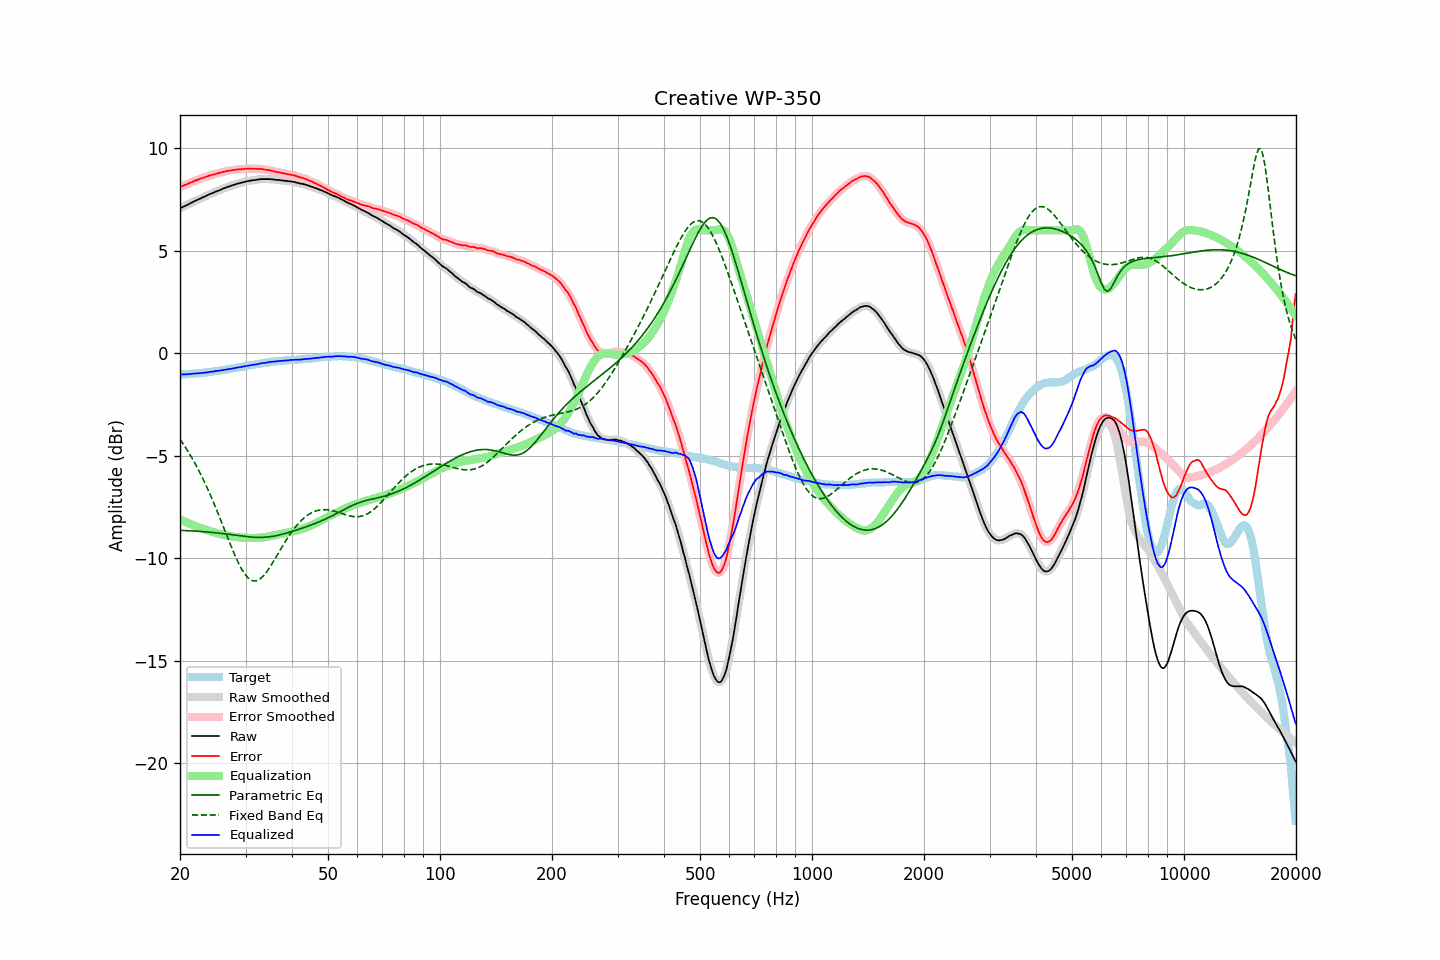

The data file committed next to this chart (first rows):
frequency, raw, error, smoothed, error_smoothed, equalization, parametric_eq, fixed_band_eq, equalized_raw, equalized_smoothed, target
20.00, 7.07, 8.11, 7.07, 8.12, -8.11, -8.64, -4.19, -1.04, -1.04, -1.04
20.20, 7.11, 8.15, 7.11, 8.15, -8.15, -8.64, -4.31, -1.03, -1.03, -1.04
20.40, 7.15, 8.18, 7.15, 8.18, -8.18, -8.64, -4.42, -1.03, -1.03, -1.03
20.61, 7.19, 8.21, 7.19, 8.21, -8.21, -8.65, -4.54, -1.02, -1.02, -1.02
20.81, 7.22, 8.24, 7.23, 8.24, -8.25, -8.65, -4.66, -1.02, -1.02, -1.02
21.02, 7.26, 8.27, 7.26, 8.28, -8.28, -8.65, -4.79, -1.02, -1.02, -1.01
21.23, 7.30, 8.31, 7.30, 8.31, -8.31, -8.66, -4.91, -1.01, -1.01, -1.01
21.44, 7.34, 8.34, 7.34, 8.34, -8.34, -8.66, -5.05, -1.00, -1.00, -1.00
21.66, 7.38, 8.37, 7.38, 8.38, -8.38, -8.67, -5.18, -0.99, -0.99, -0.99
21.87, 7.42, 8.42, 7.42, 8.41, -8.41, -8.67, -5.32, -0.99, -0.99, -0.99
22.09, 7.46, 8.45, 7.46, 8.44, -8.44, -8.68, -5.46, -0.98, -0.98, -0.98
22.31, 7.49, 8.47, 7.50, 8.47, -8.47, -8.68, -5.61, -0.98, -0.98, -0.97
22.54, 7.53, 8.51, 7.53, 8.50, -8.50, -8.69, -5.76, -0.97, -0.97, -0.97
22.76, 7.56, 8.53, 7.57, 8.53, -8.53, -8.69, -5.92, -0.97, -0.96, -0.96
22.99, 7.60, 8.56, 7.60, 8.56, -8.56, -8.70, -6.08, -0.96, -0.96, -0.95
23.22, 7.64, 8.59, 7.64, 8.58, -8.59, -8.70, -6.24, -0.94, -0.95, -0.94
23.45, 7.67, 8.61, 7.68, 8.61, -8.61, -8.71, -6.41, -0.94, -0.94, -0.93
23.69, 7.71, 8.64, 7.71, 8.64, -8.64, -8.72, -6.58, -0.92, -0.92, -0.93
23.92, 7.75, 8.67, 7.75, 8.67, -8.66, -8.72, -6.75, -0.91, -0.91, -0.92
24.16, 7.78, 8.69, 7.78, 8.69, -8.69, -8.73, -6.93, -0.90, -0.90, -0.91
24.40, 7.81, 8.71, 7.81, 8.71, -8.71, -8.74, -7.11, -0.89, -0.89, -0.90
24.65, 7.84, 8.72, 7.85, 8.73, -8.73, -8.75, -7.30, -0.89, -0.88, -0.88
24.89, 7.88, 8.75, 7.88, 8.75, -8.75, -8.75, -7.49, -0.87, -0.87, -0.87
25.14, 7.91, 8.77, 7.91, 8.77, -8.77, -8.76, -7.68, -0.86, -0.86, -0.86
25.39, 7.94, 8.79, 7.94, 8.79, -8.79, -8.77, -7.87, -0.85, -0.85, -0.85
25.65, 7.97, 8.81, 7.98, 8.81, -8.81, -8.78, -8.07, -0.84, -0.84, -0.84
25.91, 8.01, 8.83, 8.01, 8.83, -8.83, -8.79, -8.27, -0.82, -0.83, -0.82
26.16, 8.04, 8.85, 8.04, 8.86, -8.85, -8.80, -8.47, -0.81, -0.81, -0.81
26.43, 8.07, 8.87, 8.07, 8.88, -8.87, -8.81, -8.67, -0.80, -0.80, -0.80
26.69, 8.10, 8.90, 8.10, 8.89, -8.89, -8.82, -8.86, -0.79, -0.79, -0.79
26.96, 8.13, 8.91, 8.13, 8.91, -8.91, -8.83, -9.06, -0.77, -0.78, -0.77
27.23, 8.15, 8.92, 8.16, 8.92, -8.92, -8.84, -9.26, -0.77, -0.76, -0.76
27.50, 8.18, 8.93, 8.18, 8.93, -8.93, -8.85, -9.45, -0.75, -0.75, -0.75
27.77, 8.21, 8.95, 8.21, 8.94, -8.94, -8.86, -9.64, -0.73, -0.74, -0.74
28.05, 8.23, 8.95, 8.24, 8.96, -8.96, -8.87, -9.83, -0.72, -0.72, -0.72
28.33, 8.26, 8.97, 8.26, 8.97, -8.96, -8.88, -10.00, -0.70, -0.70, -0.71
28.62, 8.28, 8.97, 8.28, 8.97, -8.97, -8.89, -10.17, -0.69, -0.69, -0.69
28.90, 8.30, 8.98, 8.30, 8.98, -8.98, -8.90, -10.33, -0.68, -0.68, -0.68
29.19, 8.32, 8.98, 8.32, 8.99, -8.99, -8.91, -10.48, -0.67, -0.67, -0.66
29.48, 8.34, 9.00, 8.34, 8.99, -9.00, -8.92, -10.61, -0.65, -0.65, -0.65
29.78, 8.36, 9.00, 8.36, 9.00, -9.00, -8.93, -10.74, -0.64, -0.64, -0.63
30.08, 8.38, 9.01, 8.38, 9.01, -9.00, -8.94, -10.84, -0.62, -0.62, -0.62
30.38, 8.40, 9.01, 8.40, 9.01, -9.01, -8.95, -10.93, -0.60, -0.61, -0.61
30.68, 8.41, 9.01, 8.42, 9.01, -9.01, -8.96, -11.00, -0.60, -0.59, -0.60
30.99, 8.43, 9.01, 8.43, 9.01, -9.01, -8.96, -11.06, -0.58, -0.58, -0.58
31.30, 8.44, 9.01, 8.44, 9.01, -9.01, -8.97, -11.09, -0.57, -0.57, -0.57
31.61, 8.45, 9.00, 8.45, 9.01, -9.01, -8.98, -11.11, -0.56, -0.56, -0.55
31.93, 8.46, 9.01, 8.46, 9.00, -9.01, -8.98, -11.10, -0.54, -0.55, -0.54
32.24, 8.47, 9.00, 8.47, 9.00, -9.00, -8.98, -11.09, -0.53, -0.53, -0.52
32.57, 8.48, 9.00, 8.49, 9.00, -9.00, -8.98, -11.05, -0.52, -0.51, -0.52
32.89, 8.50, 9.00, 8.50, 9.00, -8.99, -8.98, -11.00, -0.49, -0.50, -0.50
33.22, 8.50, 8.99, 8.50, 8.99, -8.99, -8.98, -10.93, -0.48, -0.48, -0.49
33.55, 8.50, 8.97, 8.50, 8.98, -8.98, -8.98, -10.85, -0.47, -0.47, -0.47
33.89, 8.50, 8.97, 8.50, 8.96, -8.97, -8.97, -10.76, -0.46, -0.46, -0.46
34.23, 8.50, 8.95, 8.50, 8.95, -8.95, -8.97, -10.66, -0.45, -0.45, -0.45
34.57, 8.50, 8.94, 8.50, 8.94, -8.94, -8.96, -10.54, -0.44, -0.43, -0.44
34.92, 8.50, 8.93, 8.50, 8.93, -8.92, -8.95, -10.42, -0.42, -0.42, -0.43
35.27, 8.49, 8.90, 8.49, 8.91, -8.91, -8.94, -10.30, -0.41, -0.41, -0.41
35.62, 8.48, 8.89, 8.48, 8.89, -8.89, -8.92, -10.17, -0.41, -0.41, -0.40
35.97, 8.47, 8.87, 8.47, 8.87, -8.87, -8.91, -10.04, -0.40, -0.40, -0.40
... 635 more rows
